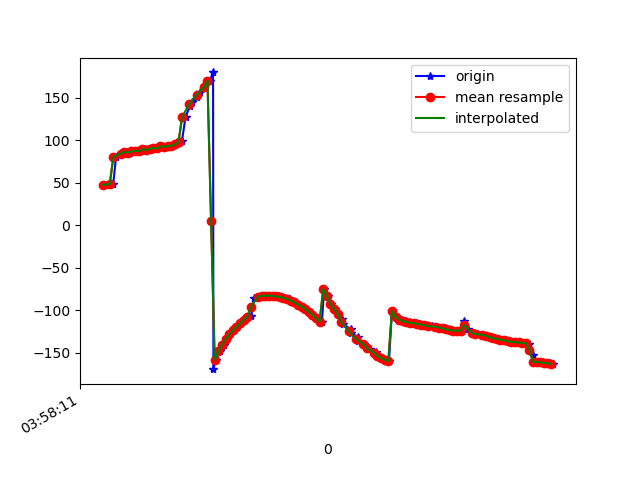

The file beside this chart, header and first rows:
1618545491612, 1241167724738130, 47.665764, 65.87387, -117.464516
1618545491616, 1241167743968900, 47.53, 65.67, -117.2
1618545491643, 1241167763199670, 48.61, 66.47, -117.5
1618545491659, 1241167782430440, 48.97, 66.2, -118.1
1618545491675, 1241167801661210, 80.75, 62.51, -119.8
1618545491700, 1241167820891980, 84.59, 66.46, -119.7
1618545491718, 1241167840122750, 84.3, 67.27, -118.1
1618545491736, 1241167859353520, 86.4, 67.43, -120.5
1618545491753, 1241167878584290, 85.48, 67.57, -119.4
1618545491773, 1241167897815060, 86.83, 68.31, -120.1
1618545491795, 1241167917045830, 87.57, 68.11, -121.3
1618545491810, 1241167936276600, 87.28, 68.76, -120
1618545491833, 1241167955507370, 89.66, 68.74, -122.6
1618545491852, 1241167974738140, 88.47, 68.89, -121.1
1618545491866, 1241167993968910, 90.02, 69.61, -122.1
1618545491888, 1241168013199680, 91.12, 69.36, -123.8
1618545491905, 1241168032430450, 90.36, 69.88, -122.5
1618545491925, 1241168051661220, 92.93, 70.25, -125
1618545491942, 1241168070891990, 92.49, 70.31, -124.8
1618545491962, 1241168090122760, 93.04, 70.61, -125.3
1618545491981, 1241168109353530, 93.77, 71.24, -125.5
1618545492004, 1241168128584300, 95.29, 71.91, -126.7
1618545492021, 1241168147815070, 97.07, 72.59, -128
1618545492039, 1241168167045840, 99.26, 73.34, -129.8
1618545492059, 1241168186276610, 127.5, 71.2, -126.8
1618545492083, 1241168205507380, 140.1, 74.95, -135.8
1618545492097, 1241168224738150, 145.5, 75.65, -140.4
1618545492121, 1241168243968920, 151, 76.38, -145.2
1618545492137, 1241168263199690, 156.6, 77.3, -149.9
1618545492161, 1241168282430460, 162.5, 78.38, -155.2
1618545492192, 1241168301661230, 170.1, 79.4, -162
1618545492211, 1241168320892000, 179.8, 79.89, -171
1618545492213, 1241168340246782, -169, 79.64, 178.5
1618545492226, 1241168359477552, -157.9, 78.7, 168.1
1618545492250, 1241168378708322, -148.2, 77.23, 159.1
1618545492271, 1241168397939092, -140.3, 75.46, 151.9
1618545492287, 1241168417169862, -133.7, 73.39, 146.2
1618545492306, 1241168436400632, -128, 70.99, 141.6
1618545492326, 1241168455631402, -123.3, 68.27, 138
1618545492345, 1241168474862172, -119.2, 65.53, 135
1618545492364, 1241168494092942, -115.2, 63.11, 131.8
1618545492381, 1241168513323712, -111, 60.91, 128.3
1618545492400, 1241168532554482, -107.8, 58.62, 125.6
1618545492421, 1241168551785252, -106.5, 55.84, 124.6
1618545492439, 1241168571016022, -85.53, 58.35, 122
1618545492460, 1241168590246792, -83.66, 51.43, 123.7
1618545492483, 1241168609477562, -82.84, 46.51, 125
1618545492503, 1241168628708332, -82.75, 44.53, 124.6
1618545492520, 1241168647939102, -82.6, 43.23, 124.3
1618545492538, 1241168667169872, -82.7, 42.37, 124.2
1618545492553, 1241168686400642, -83.08, 41.86, 124.4
1618545492573, 1241168705631412, -83.56, 41.71, 124.7
1618545492593, 1241168724862182, -84.22, 41.9, 125.1
1618545492611, 1241168744092952, -85.18, 42.39, 125.8
1618545492634, 1241168763323722, -86.58, 43.04, 127
1618545492650, 1241168782554492, -88.43, 43.76, 128.5
1618545492667, 1241168801785262, -90.63, 44.59, 130.4
1618545492687, 1241168821016032, -93.08, 45.64, 132.5
1618545492709, 1241168840246802, -95.7, 46.99, 134.9
1618545492724, 1241168859477572, -98.49, 48.56, 137.6
1618545492744, 1241168878708342, -101.6, 50.15, 140.7
... 70 more rows
